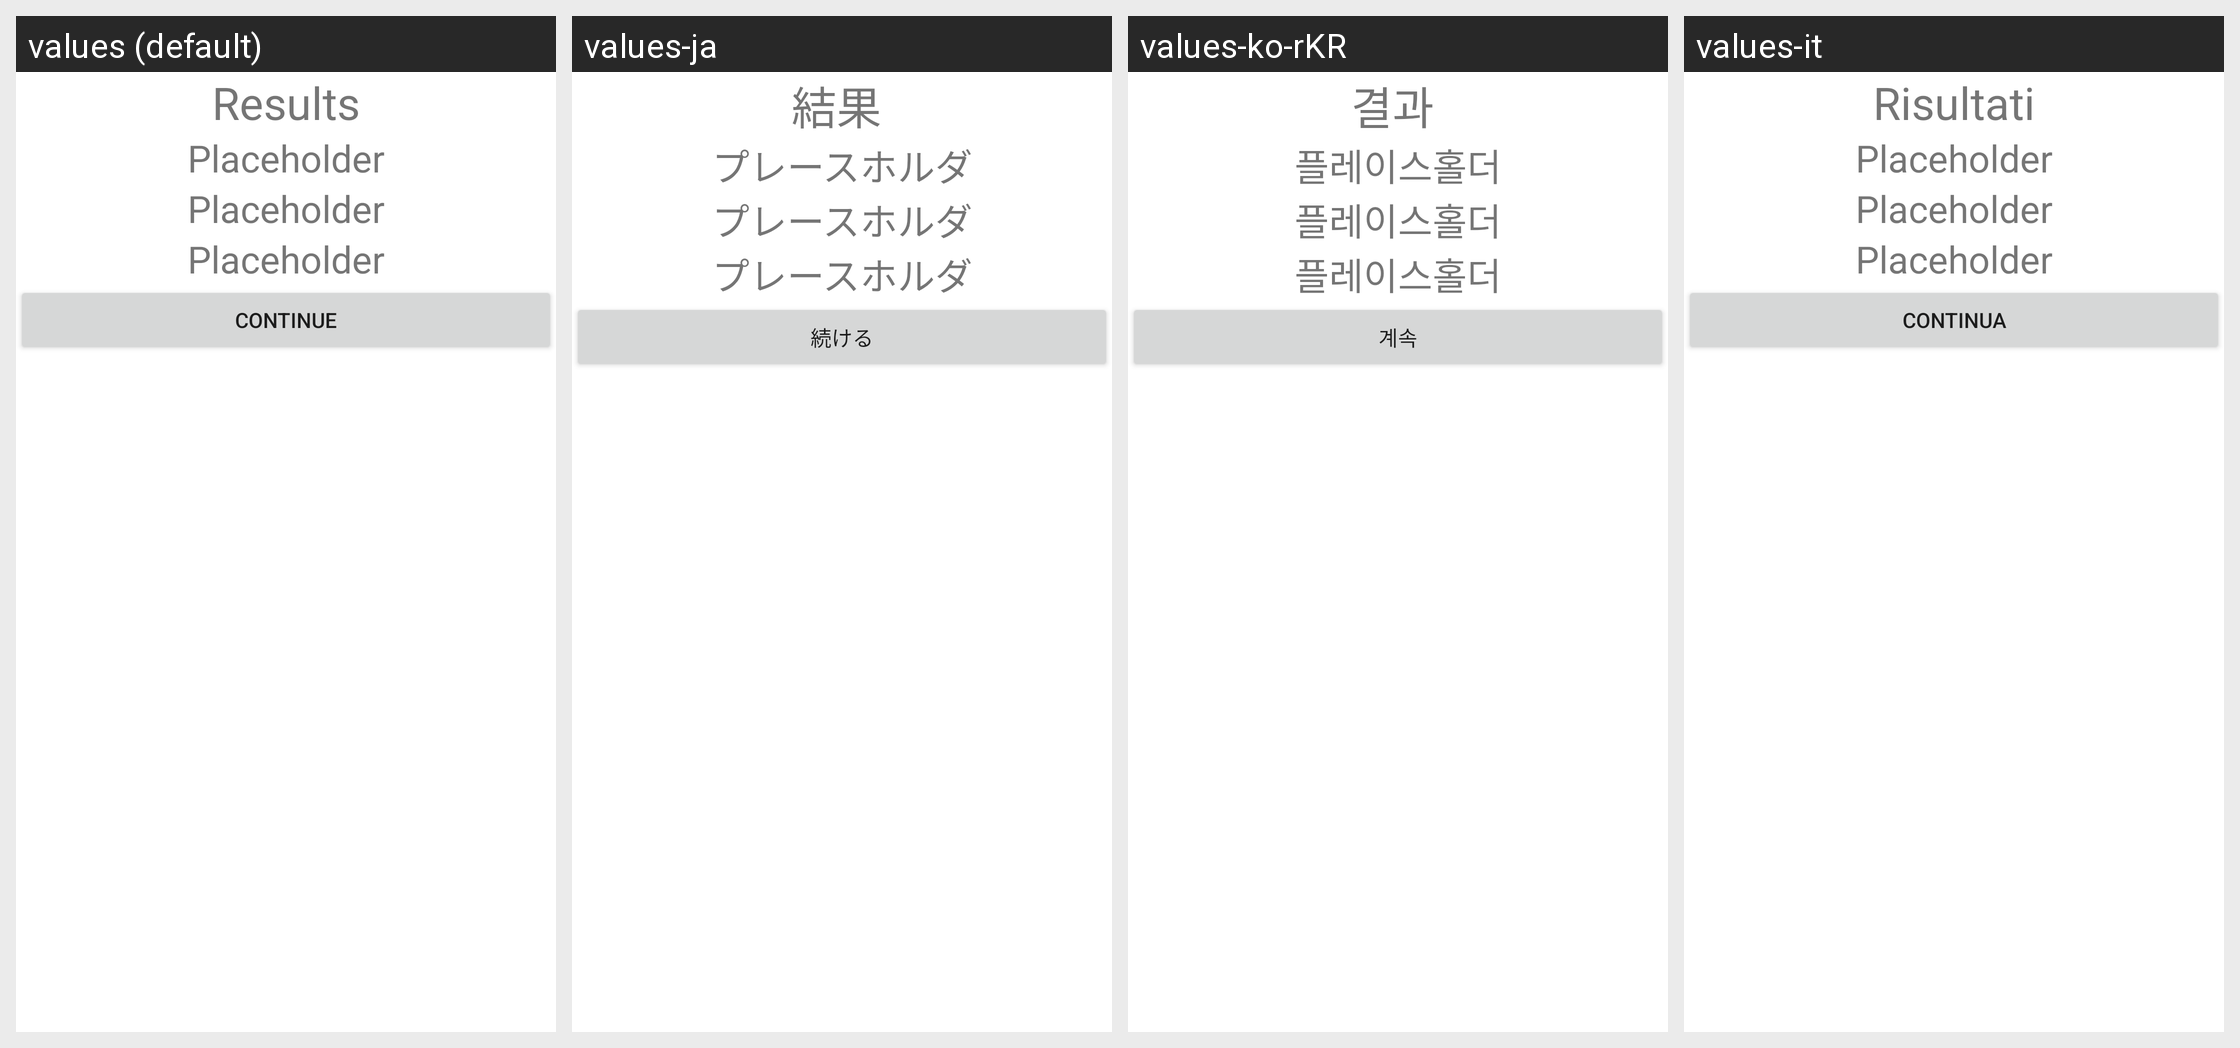

The Android screen above is rendered under several locales of the same app. Produce the string resources it draws, with the default and per-locale values.
Android screen res/layout/fragment_game_results.xml rendered under 4 locales, left to right: values (default), values-ja, values-ko-rKR, values-it. Device: Nexus 5 (rendered at 1080×1920; each locale shown at half size, 540×960, under a caption strip naming it); theme Theme.MaterialComponents.DayNight.NoActionBar.
Other locales in the repository, not shown: values-zh.
Strings drawn on this screen, with the default value and each locale's value (text and hints the layout hard-codes, and strings that could not be matched under every locale, appear in the picture but are not listed):

results
  values: Results
  values-ja: 結果 
  values-ko-rKR: 결과 
  values-it: Risultati

placeholder
  values: Placeholder
  values-ja: プレースホルダ
  values-ko-rKR: 플레이스홀더
  values-it: Placeholder

continueText
  values: Continue
  values-ja: 続ける
  values-ko-rKR: 계속
  values-it: Continua
